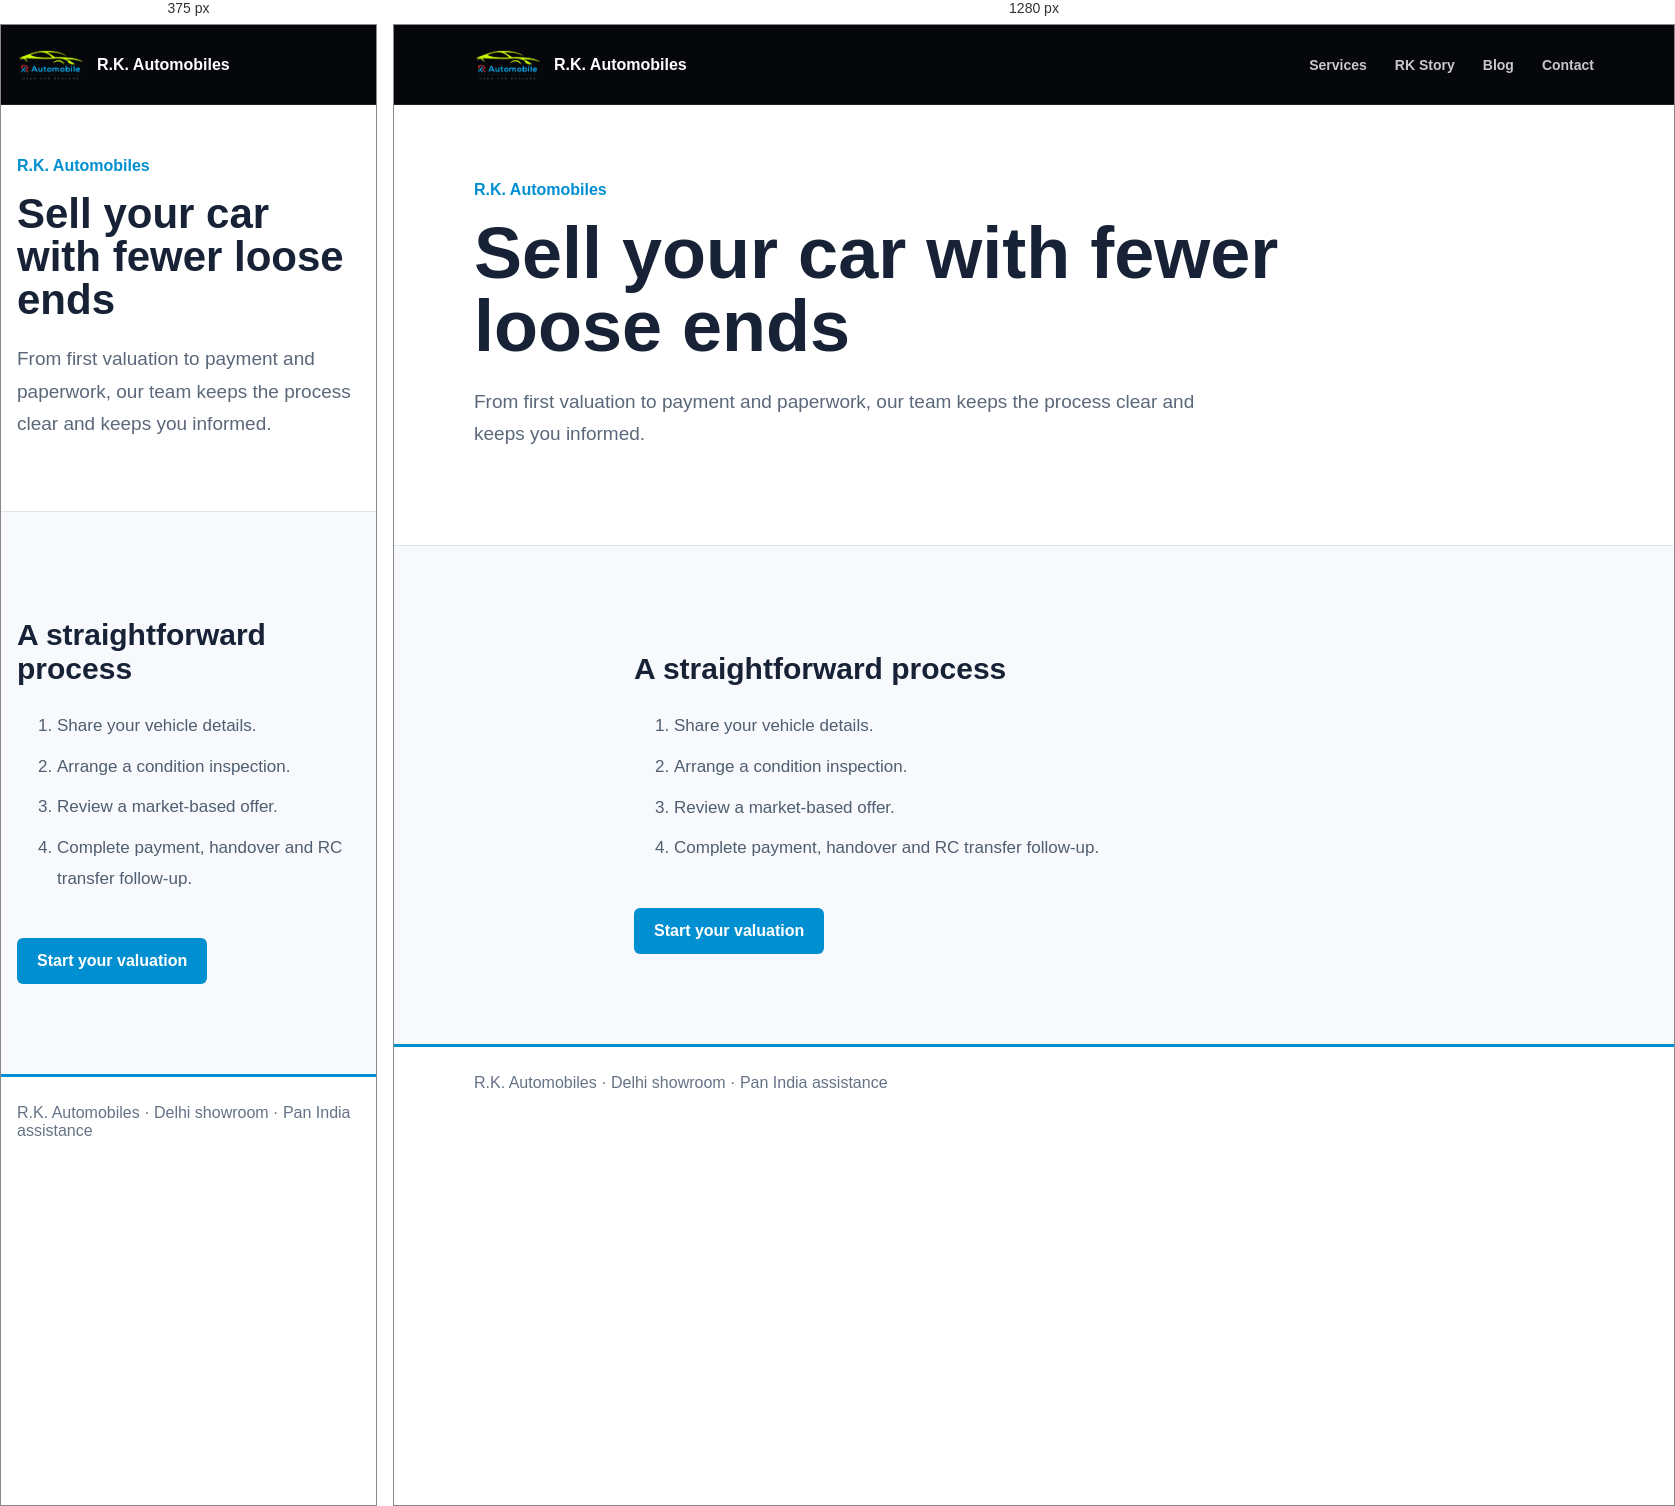
Rendered at 375 px and 1280 px, left to right.

<!-- file: sell-car.html -->
<!doctype html>
<html lang="en">
  <head>
    <meta charset="utf-8" />
    <meta name="viewport" content="width=device-width,initial-scale=1" />
    <title>Sell Your Car in India | R.K. Automobiles</title>
    <meta
      name="description"
      content="Start a used-car valuation with R.K. Automobiles and get inspection, price, payment and RC transfer support."
    />
    <meta name="robots" content="index,follow" />
    <link rel="canonical" href="https://www.rkautomobile.in/sell-car.html" />
    <link rel="icon" href="/rk-logo-transparent.png" />
    <link rel="stylesheet" href="/seo-pages.css" />
  </head>
  <body>
    <nav class="nav">
      <div class="nav-inner">
        <a class="brand" href="/"
          ><img
            src="/rk-logo-transparent.png"
            alt="R.K. Automobiles logo"
          />R.K. Automobiles</a
        >
        <div class="links">
          <a href="/#services">Services</a><a href="/rk-story">RK Story</a
          ><a href="/blog">Blog</a><a href="/contact">Contact</a>
        </div>
      </div>
    </nav>
    <main>
      <header class="hero">
        <div class="wrap">
          <span class="label">R.K. Automobiles</span>
          <h1>Sell your car with fewer loose ends</h1>
          <p>
            From first valuation to payment and paperwork, our team keeps the
            process clear and keeps you informed.
          </p>
        </div>
      </header>
      <section class="content">
        <article class="wrap">
          <h2>A straightforward process</h2>
          <ol>
            <li>Share your vehicle details.</li>
            <li>Arrange a condition inspection.</li>
            <li>Review a market-based offer.</li>
            <li>Complete payment, handover and RC transfer follow-up.</li>
          </ol>
          <a class="cta" href="/#sell">Start your valuation</a>
        </article>
      </section>
    </main>
    <footer class="footer">
      <div class="wrap">
        R.K. Automobiles · Delhi showroom · Pan India assistance
      </div>
    </footer>
  </body>
</html>


/* @media block from seo-pages.css */
@media (max-width: 760px) { .links { display: none; } .cards { grid-template-columns: 1fr; } .hero { padding: 52px 0; } }